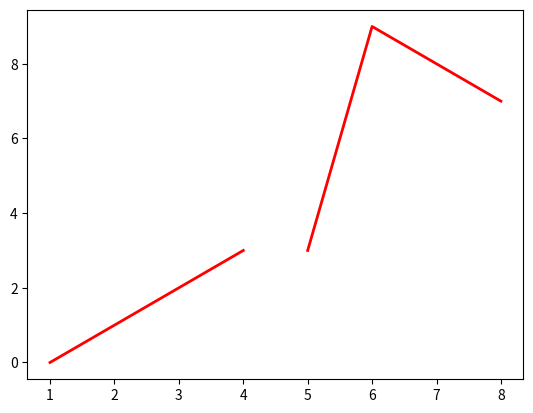

Here is the Python script that generated this plot:
import matplotlib.pyplot as plt
import numpy as np

x1 = [1, 2, 3, 4]
y1 = [0, 1, 2, 3]

x2 = [5, 6, 7, 8]
y2 = [3, 9, 8, 7]

lines = plt.plot(x1, y1, x2, y2)
# use keyword args
plt.setp(lines, color='r', linewidth=2.0)
# or MATLAB style string value pairs
#plt.setp(lines, 'color', 'r', 'linewidth', 2.0)